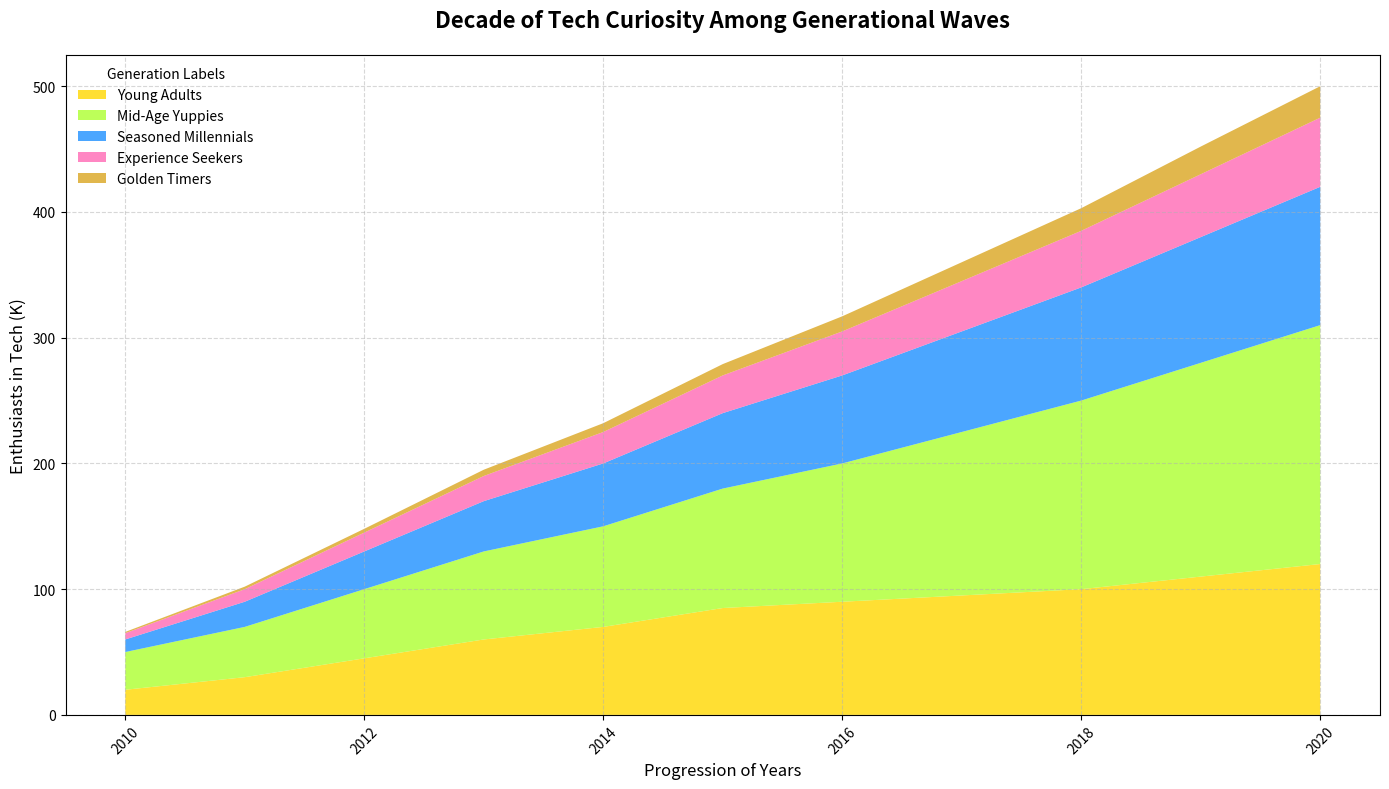

This chart was generated by the following Python code:
import matplotlib.pyplot as plt
import numpy as np

years = np.arange(2010, 2021)
age_18_24 = np.array([20, 30, 45, 60, 70, 85, 90, 95, 100, 110, 120])
age_25_34 = np.array([30, 40, 55, 70, 80, 95, 110, 130, 150, 170, 190])
age_35_44 = np.array([10, 20, 30, 40, 50, 60, 70, 80, 90, 100, 110])
age_45_54 = np.array([5, 10, 15, 20, 25, 30, 35, 40, 45, 50, 55])
age_55_plus = np.array([1, 2, 3, 5, 7, 9, 12, 15, 18, 22, 25])

fig, ax = plt.subplots(figsize=(14, 8))

ax.stackplot(years, age_18_24, age_25_34, age_35_44, age_45_54, age_55_plus,
             labels=['Young Adults', 'Mid-Age Yuppies', 'Seasoned Millennials', 'Experience Seekers', 'Golden Timers'],
             colors=['#FFD700', '#ADFF2F', '#1E90FF', '#FF69B4', '#DAA520'], alpha=0.8)

ax.set_title("Decade of Tech Curiosity Among Generational Waves", fontsize=16, fontweight='bold', pad=20)
ax.set_xlabel("Progression of Years", fontsize=12)
ax.set_ylabel("Enthusiasts in Tech (K)", fontsize=12)

ax.legend(loc='upper left', title='Generation Labels', fontsize=10, frameon=False)

ax.grid(True, linestyle='--', alpha=0.5)

plt.xticks(rotation=45)

plt.tight_layout()

plt.show()
